The GitHub repository mskcsetce/Image-classification contains a labelled image folder "Image-classification" with 2 categories: hydrangea, nature. Examples follow, each with its label.

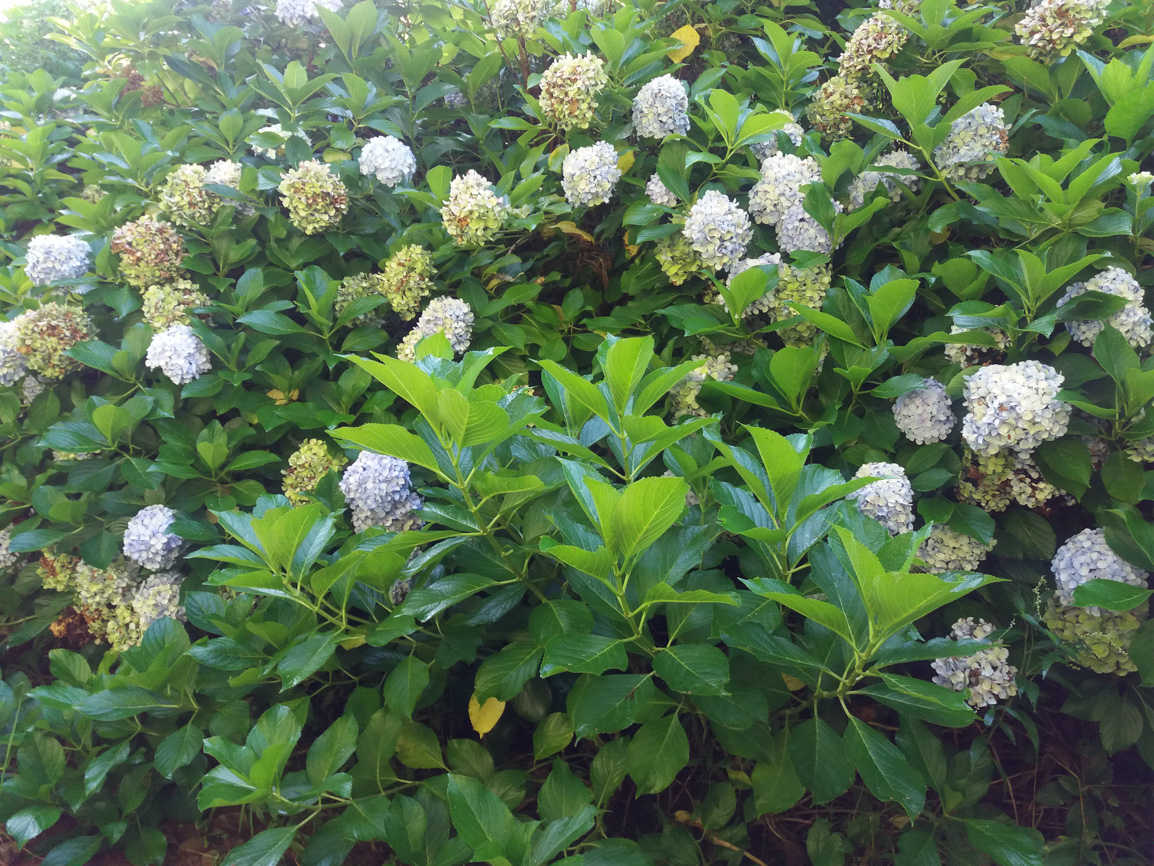
Label: hydrangea

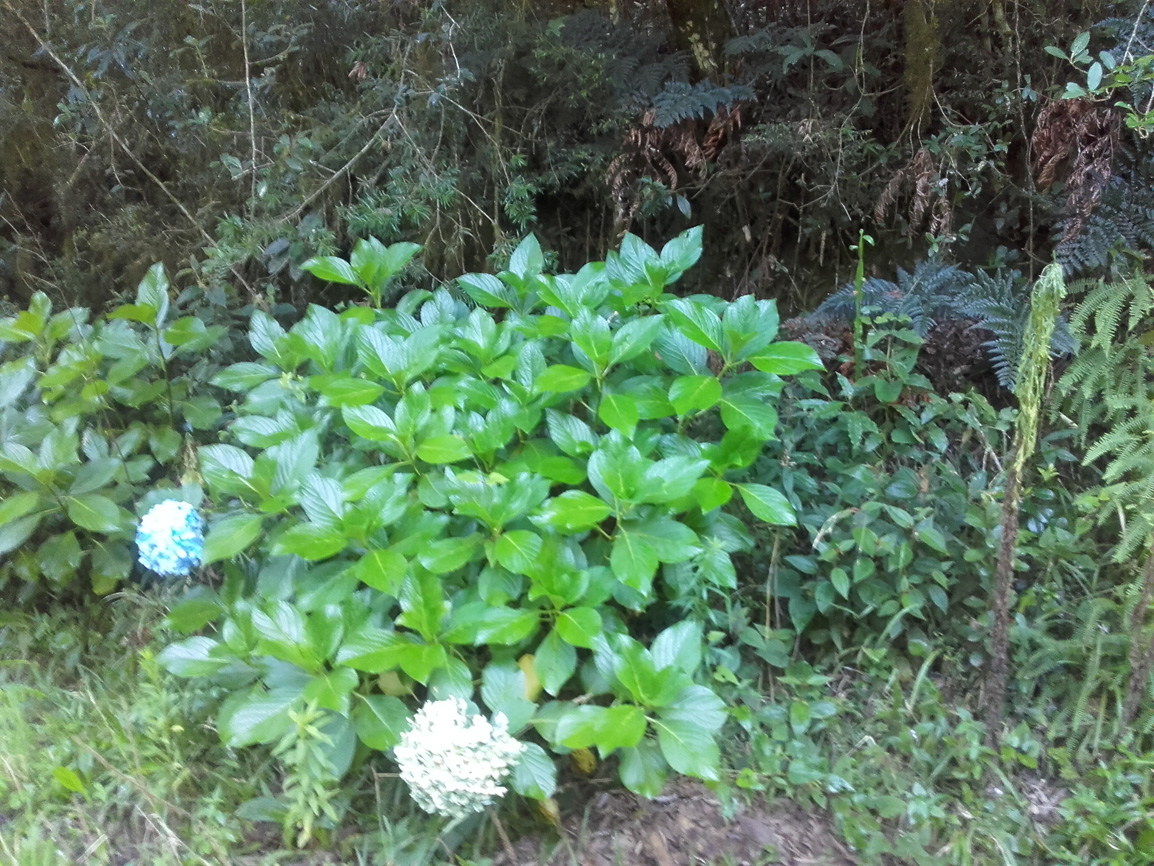
Label: nature

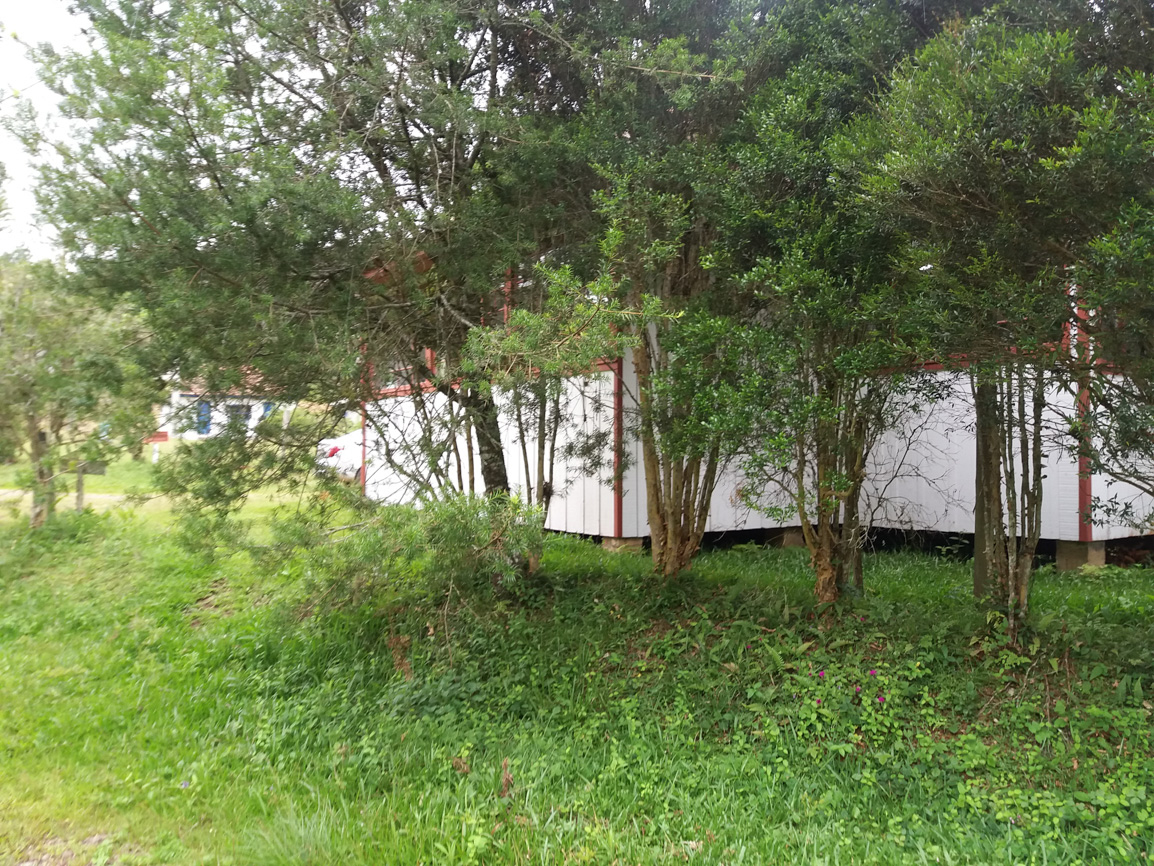
Label: nature

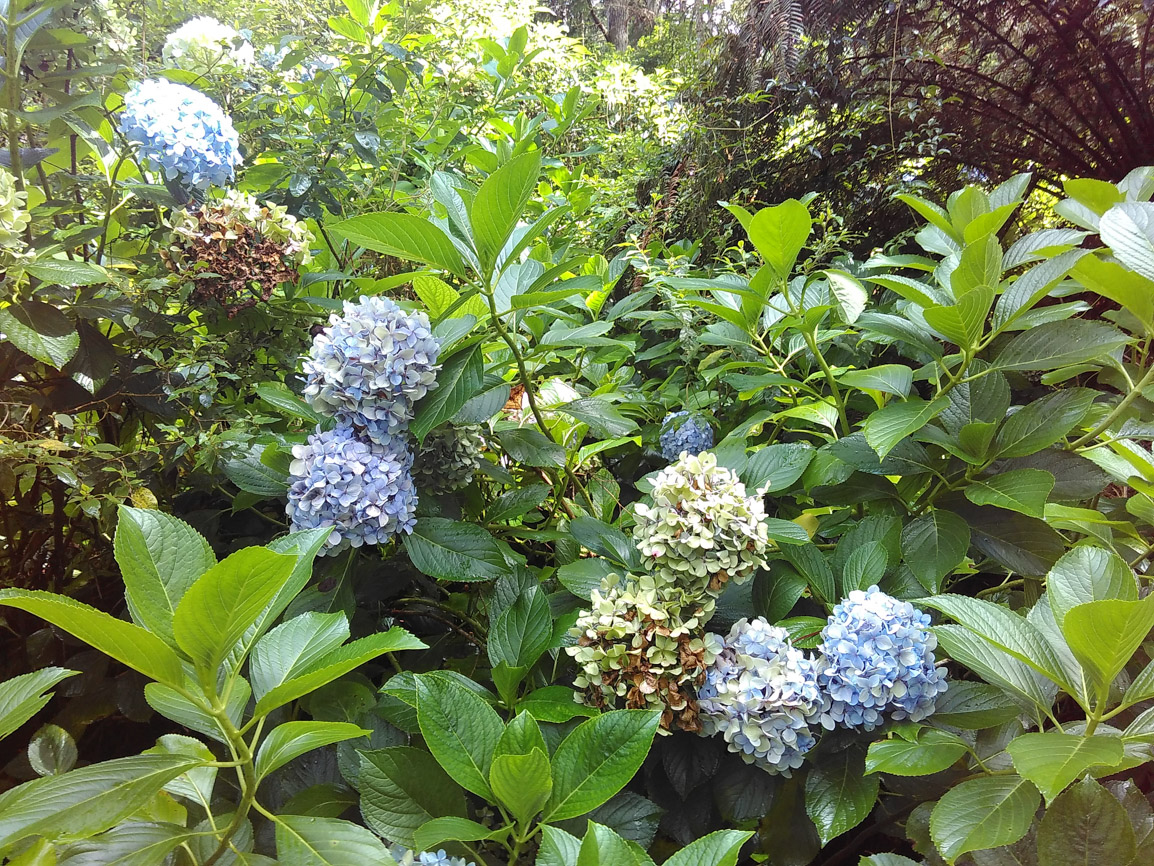
Label: hydrangea

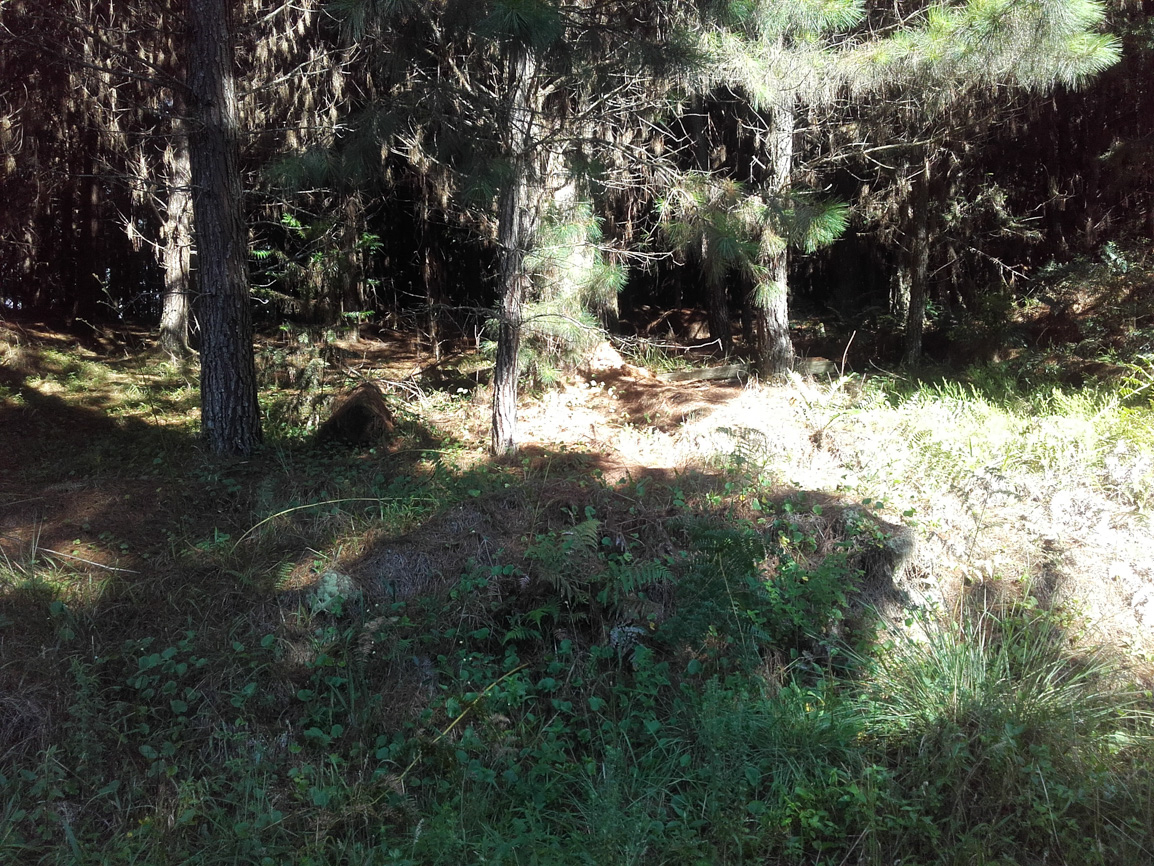
Label: nature

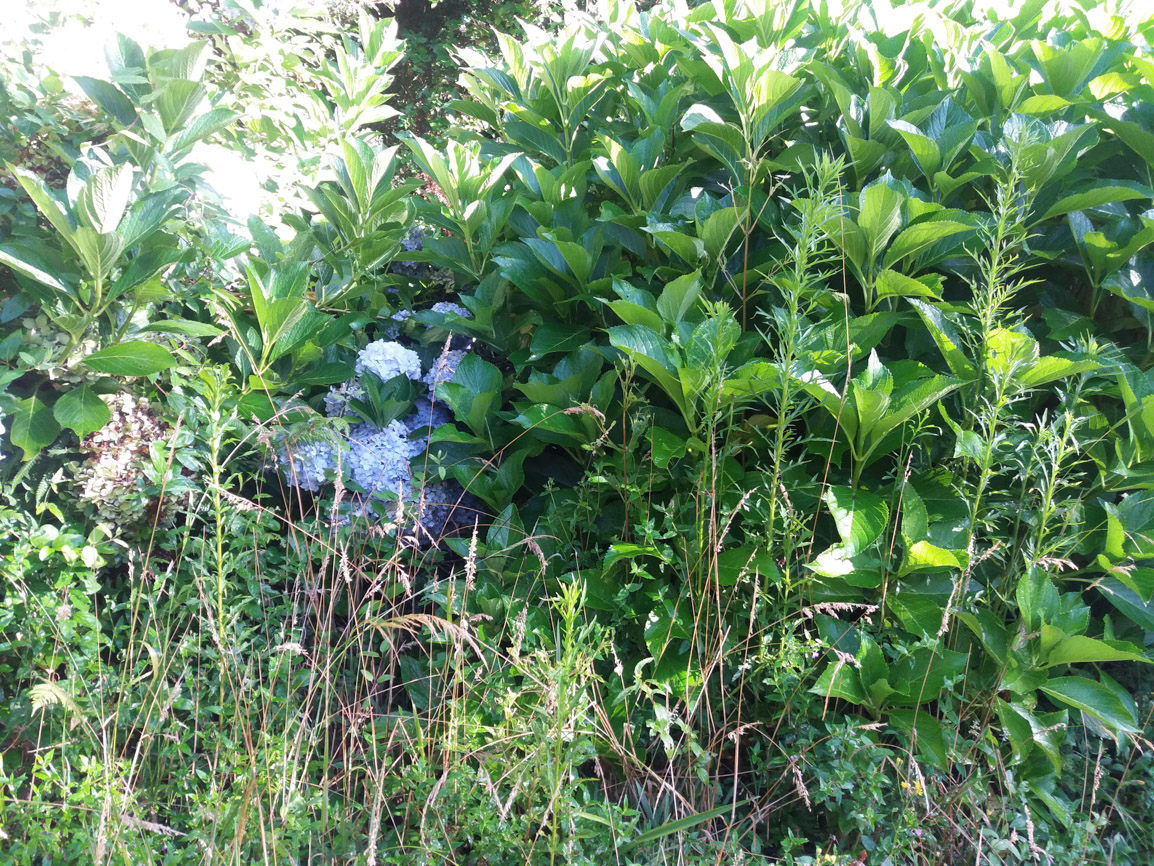
Label: hydrangea
